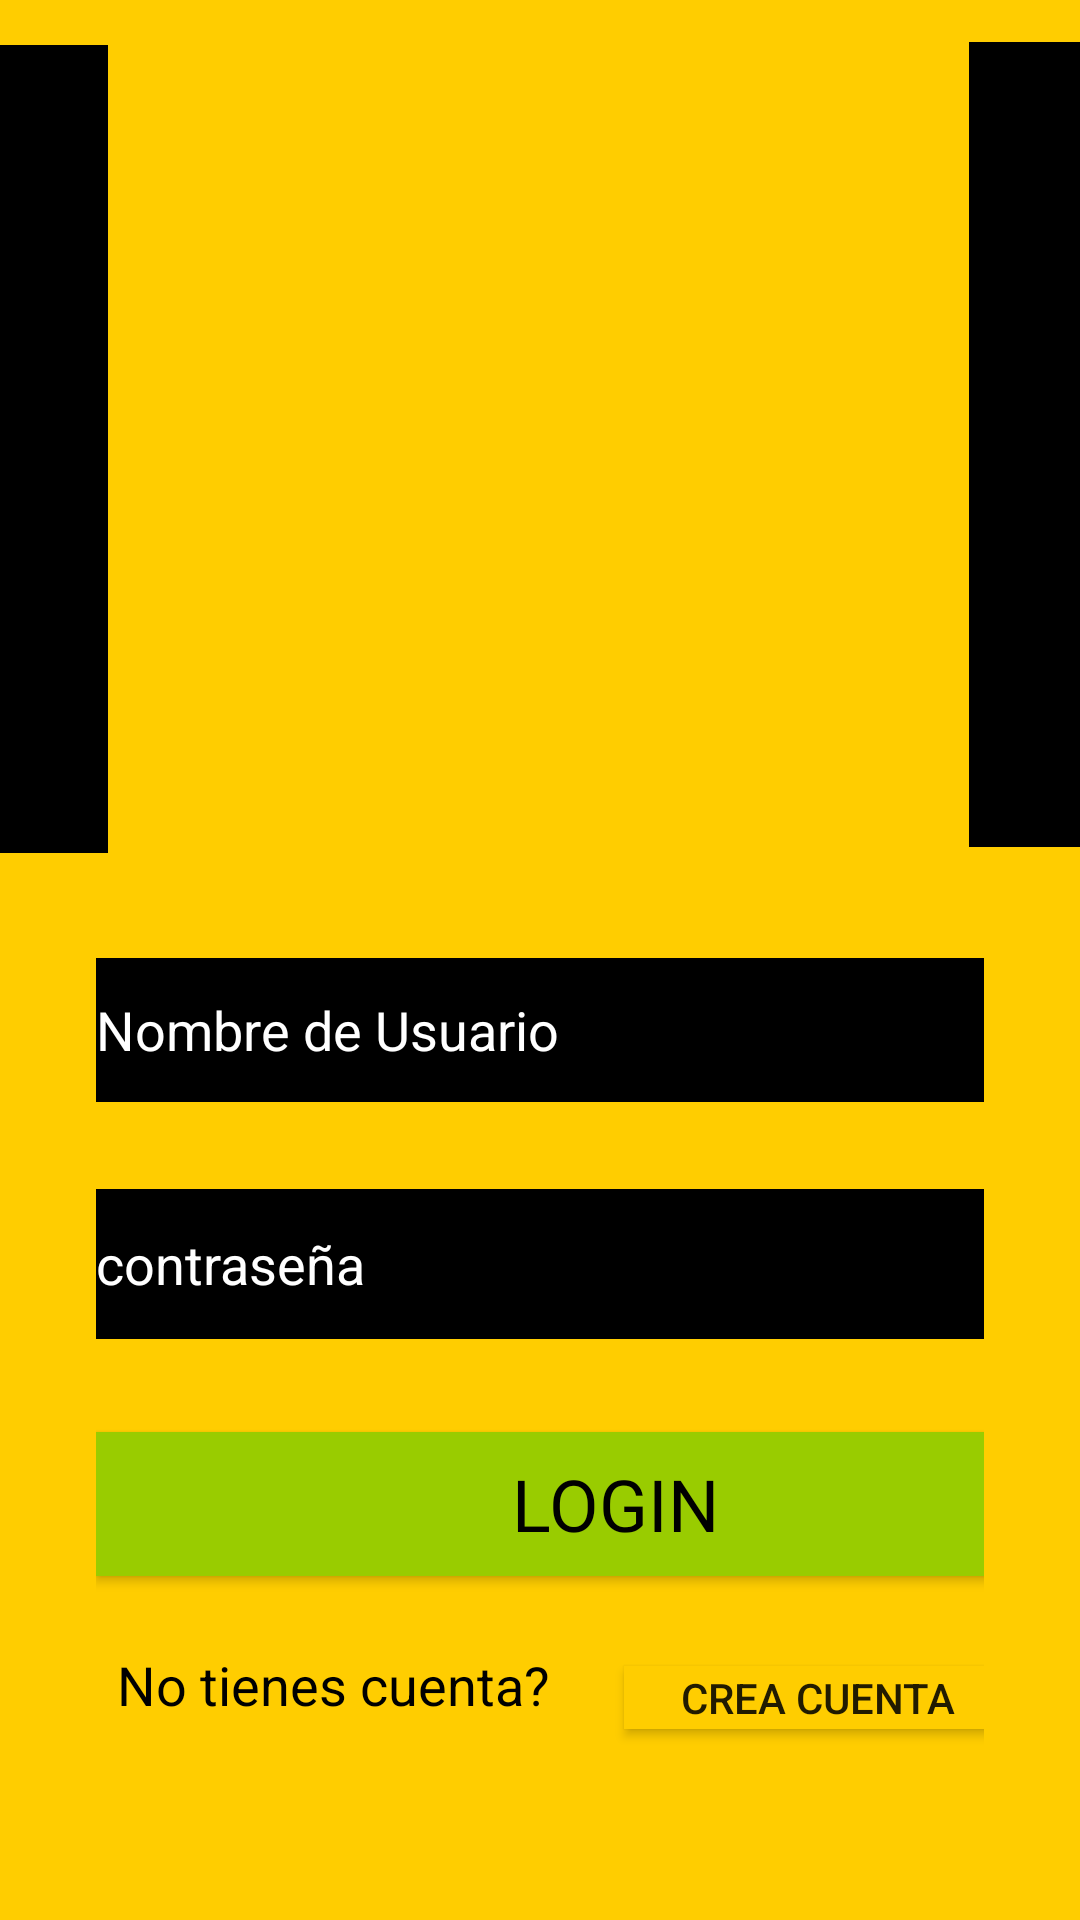

This screen was rendered from an Android layout file. Write that file and the resources it references.
<!-- AndroidManifest.xml: application theme Theme.TrabajoFinal -->
<!-- res/layout/activity_login.xml -->
<?xml version="1.0" encoding="utf-8"?>
<androidx.constraintlayout.widget.ConstraintLayout xmlns:android="http://schemas.android.com/apk/res/android"
    xmlns:app="http://schemas.android.com/apk/res-auto"
    xmlns:tools="http://schemas.android.com/tools"
    android:id="@+id/etUsuario"
    android:layout_width="match_parent"
    android:layout_height="match_parent"
    android:background="#FFCD00 "
    tools:context=".Login">

    <LinearLayout
        android:layout_width="match_parent"
        android:layout_height="match_parent"
        android:orientation="vertical"
        android:weightSum="1">

        <RelativeLayout
            android:layout_width="match_parent"
            android:layout_height="match_parent"
            android:layout_weight="0.6">

            <ImageView
                android:id="@+id/imageView"
                android:layout_width="238dp"
                android:layout_height="264dp"
                android:layout_alignParentStart="true"
                android:layout_alignParentLeft="true"
                android:layout_alignParentTop="true"
                android:layout_alignParentEnd="true"
                android:layout_alignParentRight="true"
                android:layout_alignParentBottom="true"
                android:layout_marginStart="91dp"
                android:layout_marginLeft="91dp"
                android:layout_marginTop="100dp"
                android:layout_marginEnd="82dp"
                android:layout_marginRight="82dp"
                android:layout_marginBottom="15dp"
                app:srcCompat="@drawable/herra" />

            <ImageView
                android:id="@+id/imageView2"
                android:layout_width="193dp"
                android:layout_height="149dp"
                android:layout_alignParentStart="true"
                android:layout_alignParentLeft="true"
                android:layout_alignParentTop="true"
                android:layout_alignParentEnd="true"
                android:layout_alignParentRight="true"
                android:layout_alignParentBottom="true"
                android:layout_marginStart="106dp"
                android:layout_marginLeft="106dp"
                android:layout_marginTop="97dp"
                android:layout_marginEnd="110dp"
                android:layout_marginRight="110dp"
                android:layout_marginBottom="48dp"
                app:srcCompat="@drawable/messenger" />

            <TextView
                android:id="@+id/textView3"
                android:layout_width="256dp"
                android:layout_height="46dp"
                android:layout_alignParentStart="true"
                android:layout_alignParentLeft="true"
                android:layout_alignParentTop="true"
                android:layout_alignParentEnd="true"
                android:layout_alignParentRight="true"
                android:layout_alignParentBottom="true"
                android:layout_marginStart="102dp"
                android:layout_marginLeft="102dp"
                android:layout_marginTop="12dp"
                android:layout_marginEnd="53dp"
                android:layout_marginRight="53dp"
                android:layout_marginBottom="322dp"
                android:fontFamily="@font/knewave"
                android:text="INICIAR SESIÓN "
                android:textColor="@color/black"
                android:textSize="30dp" />

            <ImageView
                android:id="@+id/imageView5"
                android:layout_width="wrap_content"
                android:layout_height="275dp"
                android:layout_alignParentStart="true"
                android:layout_alignParentLeft="true"
                android:layout_alignParentTop="true"
                android:layout_alignParentEnd="true"
                android:layout_alignParentRight="true"
                android:layout_alignParentBottom="true"
                android:layout_marginStart="36dp"
                android:layout_marginLeft="36dp"
                android:layout_marginTop="15dp"
                android:layout_marginEnd="362dp"
                android:layout_marginRight="362dp"
                android:layout_marginBottom="3dp"
                android:background="@color/black"
                app:srcCompat="?attr/selectableItemBackgroundBorderless" />

            <ImageView
                android:id="@+id/imageView6"
                android:layout_width="12dp"
                android:layout_height="275dp"
                android:layout_alignParentStart="true"
                android:layout_alignParentLeft="true"
                android:layout_alignParentTop="true"
                android:layout_alignParentEnd="true"
                android:layout_alignParentRight="true"
                android:layout_alignParentBottom="true"
                android:layout_marginStart="361dp"
                android:layout_marginLeft="361dp"
                android:layout_marginTop="14dp"
                android:layout_marginEnd="37dp"
                android:layout_marginRight="37dp"
                android:layout_marginBottom="5dp"
                android:background="@color/black"
                app:srcCompat="?attr/selectableItemBackgroundBorderless" />

        </RelativeLayout>

        <ScrollView
            android:layout_width="match_parent"
            android:layout_height="588dp"
            android:layout_weight="0.4"
            android:fillViewport="true">

            <LinearLayout
                android:layout_width="match_parent"
                android:layout_height="match_parent"
                android:orientation="vertical"
                android:padding="32dp">

                <EditText
                    android:id="@+id/etEmail"
                    android:layout_width="match_parent"
                    android:layout_height="48dp"
                    android:background="@color/black"
                    android:hint="@string/nombre_de_usuario"
                    android:textColor="@color/colorTextoBlanco"
                    android:textColorHighlight="@color/colorTextoBlanco"
                    android:textColorHint="@color/colorTextoBlanco" />

                <ImageView
                    android:id="@+id/imageView8"
                    android:layout_width="match_parent"
                    android:layout_height="29dp"
                    android:background="#FFCD00 "
                    app:srcCompat="?attr/selectableItemBackgroundBorderless" />

                <EditText
                    android:id="@+id/etPassword"
                    android:layout_width="match_parent"
                    android:layout_height="50dp"
                    android:background="@color/black"
                    android:hint="@string/contrase_a"
                    android:inputType="textPassword"
                    android:textColor="@color/colorTextoBlanco"
                    android:textColorHint="@color/colorTextoBlanco"
                    android:textSize="18sp" />

                <ImageView
                    android:id="@+id/imageView9"
                    android:layout_width="match_parent"
                    android:layout_height="31dp"
                    android:background="#FFCD00 "
                    app:srcCompat="?attr/selectableItemBackgroundBorderless" />

                <Button
                    android:id="@+id/login"
                    android:layout_width="346dp"
                    android:layout_height="wrap_content"
                    android:background="@android:color/holo_green_light"
                    android:fontFamily="@font/abril_fatface"
                    android:text="LOGIN"

                    android:textColor="@color/black"
                    android:textSize="24sp"
                    android:theme="@style/TransparenciaBoton"
                    app:cornerRadius="20dp" />

                <RelativeLayout
                    android:layout_width="347dp"
                    android:layout_height="81dp"
                    android:gravity="center">

                    <TextView
                        android:id="@+id/PreguntaCuenta"
                        android:layout_width="165dp"
                        android:layout_height="34dp"
                        android:layout_alignParentEnd="true"
                        android:layout_alignParentRight="true"
                        android:layout_alignParentBottom="true"
                        android:layout_marginEnd="175dp"
                        android:layout_marginRight="175dp"
                        android:layout_marginBottom="23dp"
                        android:text="No tienes cuenta?"
                        android:textColor="@color/black"
                        android:textSize="18sp" />

                    <Button
                        android:id="@+id/LoginBtn"
                        android:layout_width="133dp"
                        android:layout_height="21dp"
                        android:layout_alignParentStart="true"
                        android:layout_alignParentLeft="true"
                        android:layout_alignParentTop="true"
                        android:layout_alignParentEnd="true"
                        android:layout_alignParentRight="true"
                        android:layout_alignParentBottom="true"
                        android:layout_marginStart="176dp"
                        android:layout_marginLeft="176dp"
                        android:layout_marginTop="30dp"
                        android:layout_marginEnd="38dp"
                        android:layout_marginRight="38dp"
                        android:layout_marginBottom="30dp"
                        android:background="#FFCD00"
                        android:text="Crea Cuenta "
                        android:textColorHighlight="#FFCD00" />

                </RelativeLayout>

            </LinearLayout>

        </ScrollView>
    </LinearLayout>

</androidx.constraintlayout.widget.ConstraintLayout>
<!-- resources referenced by this layout -->
<resources>
  <color name="black">#FF000000</color>
  <color name="colorTextoBlanco">#FFFFFF</color>
  <string name="contrase_a">contraseña</string>
  <string name="nombre_de_usuario">Nombre de Usuario</string>
  <style name="TransparenciaBoton" parent="Theme.AppCompat.Light">
          <item name="colorButtonNormal">@color/colorPrimaryDark</item>
          <item name="colorControlHighlight">@color/colorPrimary</item>
          <item name="android:textColor">@color/colorTextoBlanco</item>
      </style>
  <style name="Theme.TrabajoFinal" parent="Theme.MaterialComponents.DayNight.DarkActionBar">
          
          <item name="colorPrimary">@color/purple_500</item>
          <item name="colorPrimaryVariant">@color/purple_700</item>
          <item name="colorOnPrimary">@color/white</item>
          
          <item name="colorSecondary">@color/teal_200</item>
          <item name="colorSecondaryVariant">@color/teal_700</item>
          <item name="colorOnSecondary">@color/black</item>
          
          <item name="android:statusBarColor" tools:targetApi="l">?attr/colorPrimaryVariant</item>
          
      </style>
  <color name="colorPrimaryDark">#E64A19</color>
  <color name="colorPrimary">#FF5722</color>
  <color name="purple_500">#FF6200EE</color>
  <color name="purple_700">#FF3700B3</color>
  <color name="white">#FFFFFFFF</color>
  <color name="teal_200">#FF03DAC5</color>
  <color name="teal_700">#FF018786</color>
</resources>
